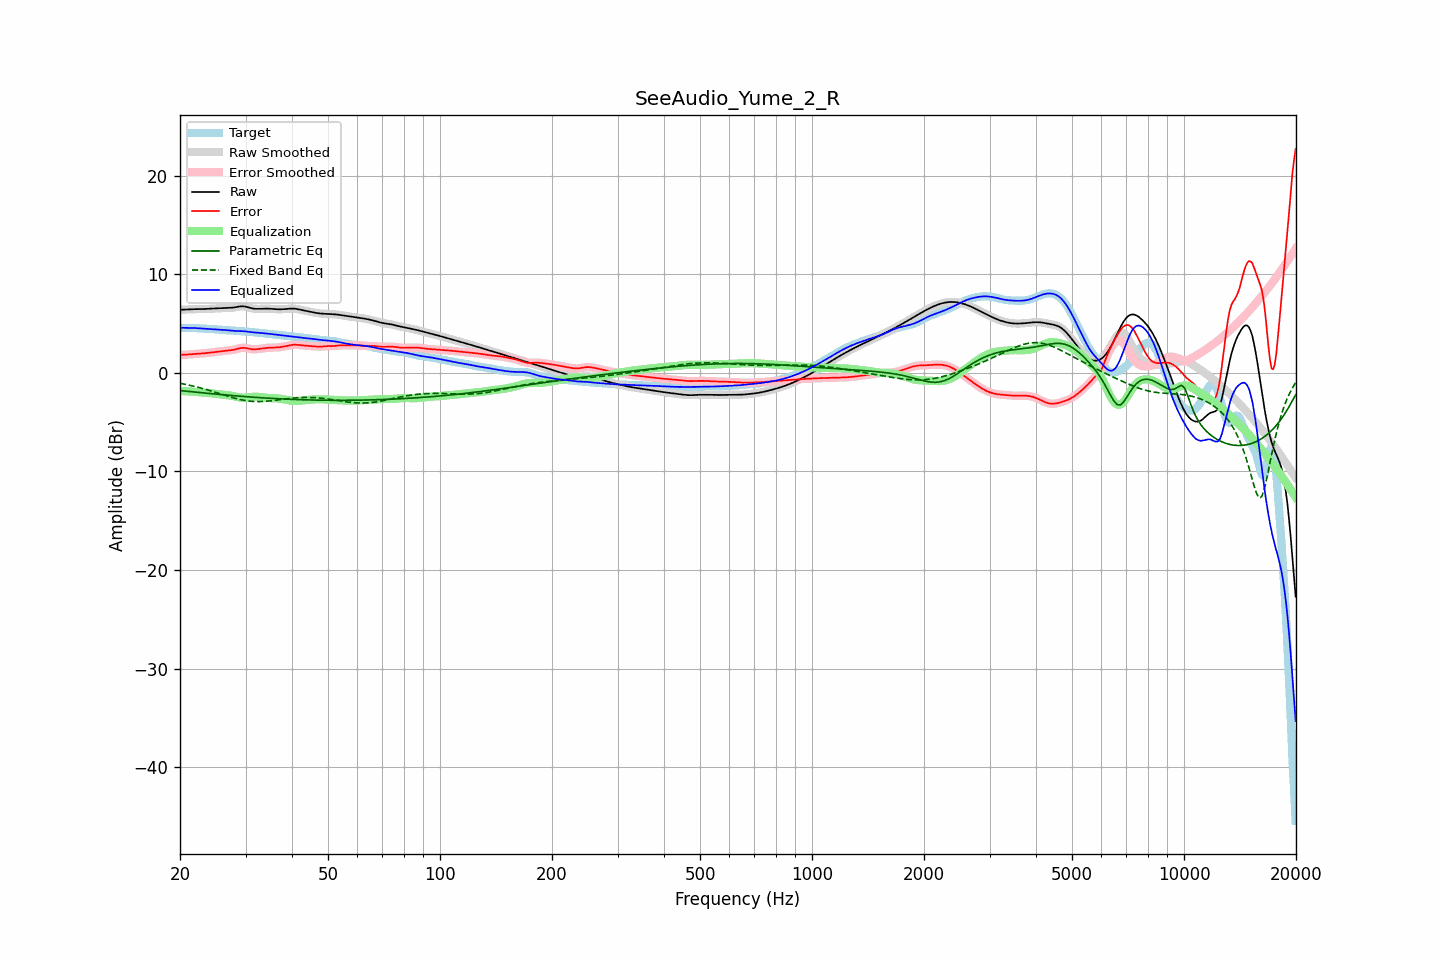

Data behind this chart, as committed beside it:
frequency, raw, error, smoothed, error_smoothed, equalization, parametric_eq, fixed_band_eq, equalized_raw, equalized_smoothed, target
20.00, 6.41, 1.84, 6.41, 1.84, -1.83, -1.79, -1.06, 4.59, 4.59, 4.58
20.20, 6.41, 1.84, 6.41, 1.84, -1.84, -1.81, -1.09, 4.58, 4.58, 4.58
20.40, 6.42, 1.84, 6.42, 1.84, -1.84, -1.82, -1.12, 4.57, 4.57, 4.58
20.61, 6.42, 1.84, 6.42, 1.85, -1.85, -1.84, -1.15, 4.57, 4.57, 4.58
20.81, 6.43, 1.85, 6.43, 1.85, -1.86, -1.86, -1.18, 4.57, 4.57, 4.57
21.02, 6.44, 1.87, 6.44, 1.87, -1.87, -1.87, -1.22, 4.57, 4.57, 4.57
21.23, 6.45, 1.88, 6.45, 1.88, -1.88, -1.89, -1.25, 4.57, 4.57, 4.57
21.44, 6.46, 1.89, 6.46, 1.89, -1.89, -1.91, -1.29, 4.56, 4.56, 4.56
21.66, 6.46, 1.91, 6.46, 1.91, -1.90, -1.92, -1.33, 4.56, 4.56, 4.56
21.87, 6.47, 1.92, 6.47, 1.92, -1.92, -1.94, -1.37, 4.55, 4.55, 4.55
22.09, 6.47, 1.93, 6.47, 1.93, -1.93, -1.96, -1.41, 4.54, 4.54, 4.54
22.31, 6.47, 1.94, 6.47, 1.94, -1.94, -1.97, -1.45, 4.53, 4.53, 4.53
22.54, 6.47, 1.95, 6.47, 1.95, -1.95, -1.99, -1.49, 4.52, 4.52, 4.52
22.76, 6.47, 1.96, 6.47, 1.96, -1.96, -2.01, -1.53, 4.50, 4.50, 4.51
22.99, 6.47, 1.97, 6.47, 1.97, -1.98, -2.02, -1.58, 4.49, 4.49, 4.50
23.22, 6.48, 1.99, 6.48, 1.99, -1.99, -2.04, -1.62, 4.48, 4.48, 4.49
23.45, 6.48, 2.01, 6.48, 2.01, -2.01, -2.05, -1.67, 4.48, 4.48, 4.48
23.69, 6.50, 2.02, 6.50, 2.02, -2.02, -2.07, -1.72, 4.47, 4.47, 4.47
23.92, 6.51, 2.04, 6.51, 2.04, -2.04, -2.09, -1.76, 4.47, 4.47, 4.46
24.16, 6.52, 2.06, 6.52, 2.06, -2.06, -2.10, -1.81, 4.46, 4.46, 4.46
24.40, 6.53, 2.08, 6.53, 2.08, -2.08, -2.12, -1.86, 4.45, 4.45, 4.45
24.65, 6.54, 2.10, 6.54, 2.10, -2.10, -2.13, -1.91, 4.44, 4.44, 4.44
24.89, 6.54, 2.12, 6.54, 2.12, -2.12, -2.15, -1.96, 4.42, 4.42, 4.42
25.14, 6.55, 2.14, 6.55, 2.14, -2.14, -2.16, -2.02, 4.41, 4.41, 4.41
25.39, 6.55, 2.16, 6.55, 2.16, -2.16, -2.18, -2.07, 4.39, 4.39, 4.39
25.65, 6.56, 2.18, 6.56, 2.18, -2.18, -2.19, -2.12, 4.38, 4.38, 4.38
25.91, 6.57, 2.21, 6.57, 2.21, -2.20, -2.21, -2.17, 4.37, 4.37, 4.36
26.16, 6.58, 2.23, 6.58, 2.23, -2.22, -2.22, -2.22, 4.36, 4.36, 4.35
26.43, 6.58, 2.25, 6.58, 2.25, -2.24, -2.24, -2.27, 4.35, 4.35, 4.34
26.69, 6.59, 2.26, 6.59, 2.26, -2.25, -2.25, -2.33, 4.34, 4.34, 4.33
26.96, 6.59, 2.27, 6.59, 2.27, -2.27, -2.26, -2.38, 4.32, 4.32, 4.32
27.23, 6.60, 2.29, 6.60, 2.29, -2.29, -2.28, -2.42, 4.31, 4.31, 4.31
27.50, 6.61, 2.30, 6.61, 2.31, -2.32, -2.29, -2.47, 4.29, 4.29, 4.30
27.77, 6.62, 2.33, 6.62, 2.33, -2.35, -2.31, -2.52, 4.27, 4.27, 4.29
28.05, 6.64, 2.37, 6.65, 2.37, -2.38, -2.32, -2.57, 4.26, 4.26, 4.28
28.33, 6.68, 2.41, 6.68, 2.41, -2.42, -2.33, -2.61, 4.25, 4.25, 4.27
28.62, 6.71, 2.46, 6.71, 2.46, -2.46, -2.35, -2.65, 4.25, 4.25, 4.25
28.90, 6.74, 2.50, 6.73, 2.50, -2.49, -2.36, -2.69, 4.25, 4.25, 4.24
29.19, 6.75, 2.53, 6.75, 2.53, -2.51, -2.37, -2.72, 4.24, 4.25, 4.22
29.48, 6.76, 2.55, 6.76, 2.54, -2.52, -2.39, -2.76, 4.24, 4.24, 4.21
29.78, 6.74, 2.54, 6.74, 2.54, -2.52, -2.40, -2.79, 4.22, 4.22, 4.20
30.08, 6.71, 2.52, 6.71, 2.52, -2.50, -2.41, -2.82, 4.21, 4.21, 4.19
30.38, 6.67, 2.49, 6.67, 2.49, -2.49, -2.42, -2.84, 4.18, 4.18, 4.18
30.68, 6.62, 2.45, 6.62, 2.45, -2.46, -2.44, -2.86, 4.16, 4.16, 4.17
30.99, 6.58, 2.42, 6.58, 2.42, -2.44, -2.45, -2.88, 4.14, 4.14, 4.16
31.30, 6.54, 2.40, 6.54, 2.40, -2.42, -2.46, -2.89, 4.12, 4.12, 4.14
31.61, 6.52, 2.39, 6.52, 2.39, -2.41, -2.47, -2.90, 4.11, 4.11, 4.12
31.93, 6.50, 2.40, 6.50, 2.40, -2.41, -2.48, -2.91, 4.09, 4.10, 4.10
32.24, 6.50, 2.41, 6.50, 2.41, -2.41, -2.49, -2.91, 4.08, 4.08, 4.09
32.57, 6.50, 2.43, 6.50, 2.43, -2.43, -2.51, -2.91, 4.07, 4.07, 4.07
32.89, 6.50, 2.45, 6.50, 2.45, -2.45, -2.52, -2.91, 4.06, 4.05, 4.05
33.22, 6.51, 2.47, 6.51, 2.47, -2.47, -2.53, -2.90, 4.04, 4.04, 4.04
33.55, 6.52, 2.50, 6.51, 2.50, -2.49, -2.54, -2.90, 4.02, 4.02, 4.02
33.89, 6.52, 2.52, 6.52, 2.52, -2.51, -2.55, -2.89, 4.01, 4.01, 4.00
34.23, 6.52, 2.54, 6.52, 2.54, -2.53, -2.56, -2.87, 3.99, 3.99, 3.98
34.57, 6.52, 2.55, 6.52, 2.55, -2.54, -2.57, -2.86, 3.98, 3.97, 3.97
34.92, 6.51, 2.56, 6.51, 2.56, -2.55, -2.58, -2.84, 3.96, 3.96, 3.95
35.27, 6.49, 2.56, 6.49, 2.56, -2.56, -2.59, -2.82, 3.94, 3.94, 3.93
35.62, 6.48, 2.57, 6.48, 2.56, -2.57, -2.60, -2.80, 3.91, 3.91, 3.92
35.97, 6.47, 2.57, 6.47, 2.57, -2.57, -2.60, -2.78, 3.89, 3.89, 3.90
... 635 more rows
